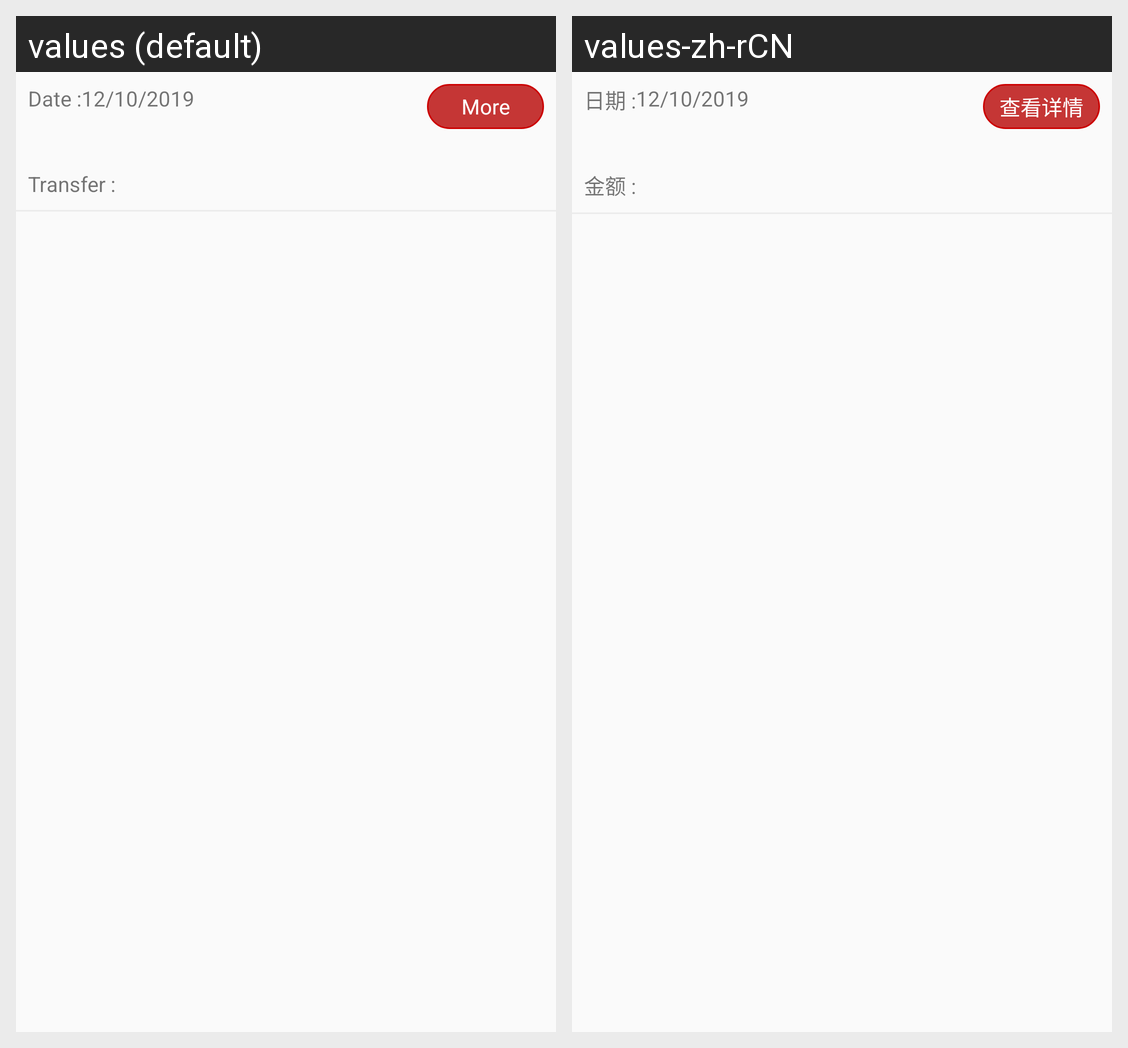

Locale-by-locale string values for the Android screen shown in this grid:
Android screen res/layout/consume_item.xml rendered under 2 locales, left to right: values (default), values-zh-rCN. Device: Nexus 5 (rendered at 1080×1920; each locale shown at half size, 540×960, under a caption strip naming it); theme Widget.AppCompat.Button.
Strings drawn on this screen, with the default value and each locale's value (text and hints the layout hard-codes, and strings that could not be matched under every locale, appear in the picture but are not listed):

date
  values: Date :
  values-zh-rCN: 日期 :

more
  values: More
  values-zh-rCN: 查看详情

transfer
  values: Transfer :
  values-zh-rCN: 金额 :
